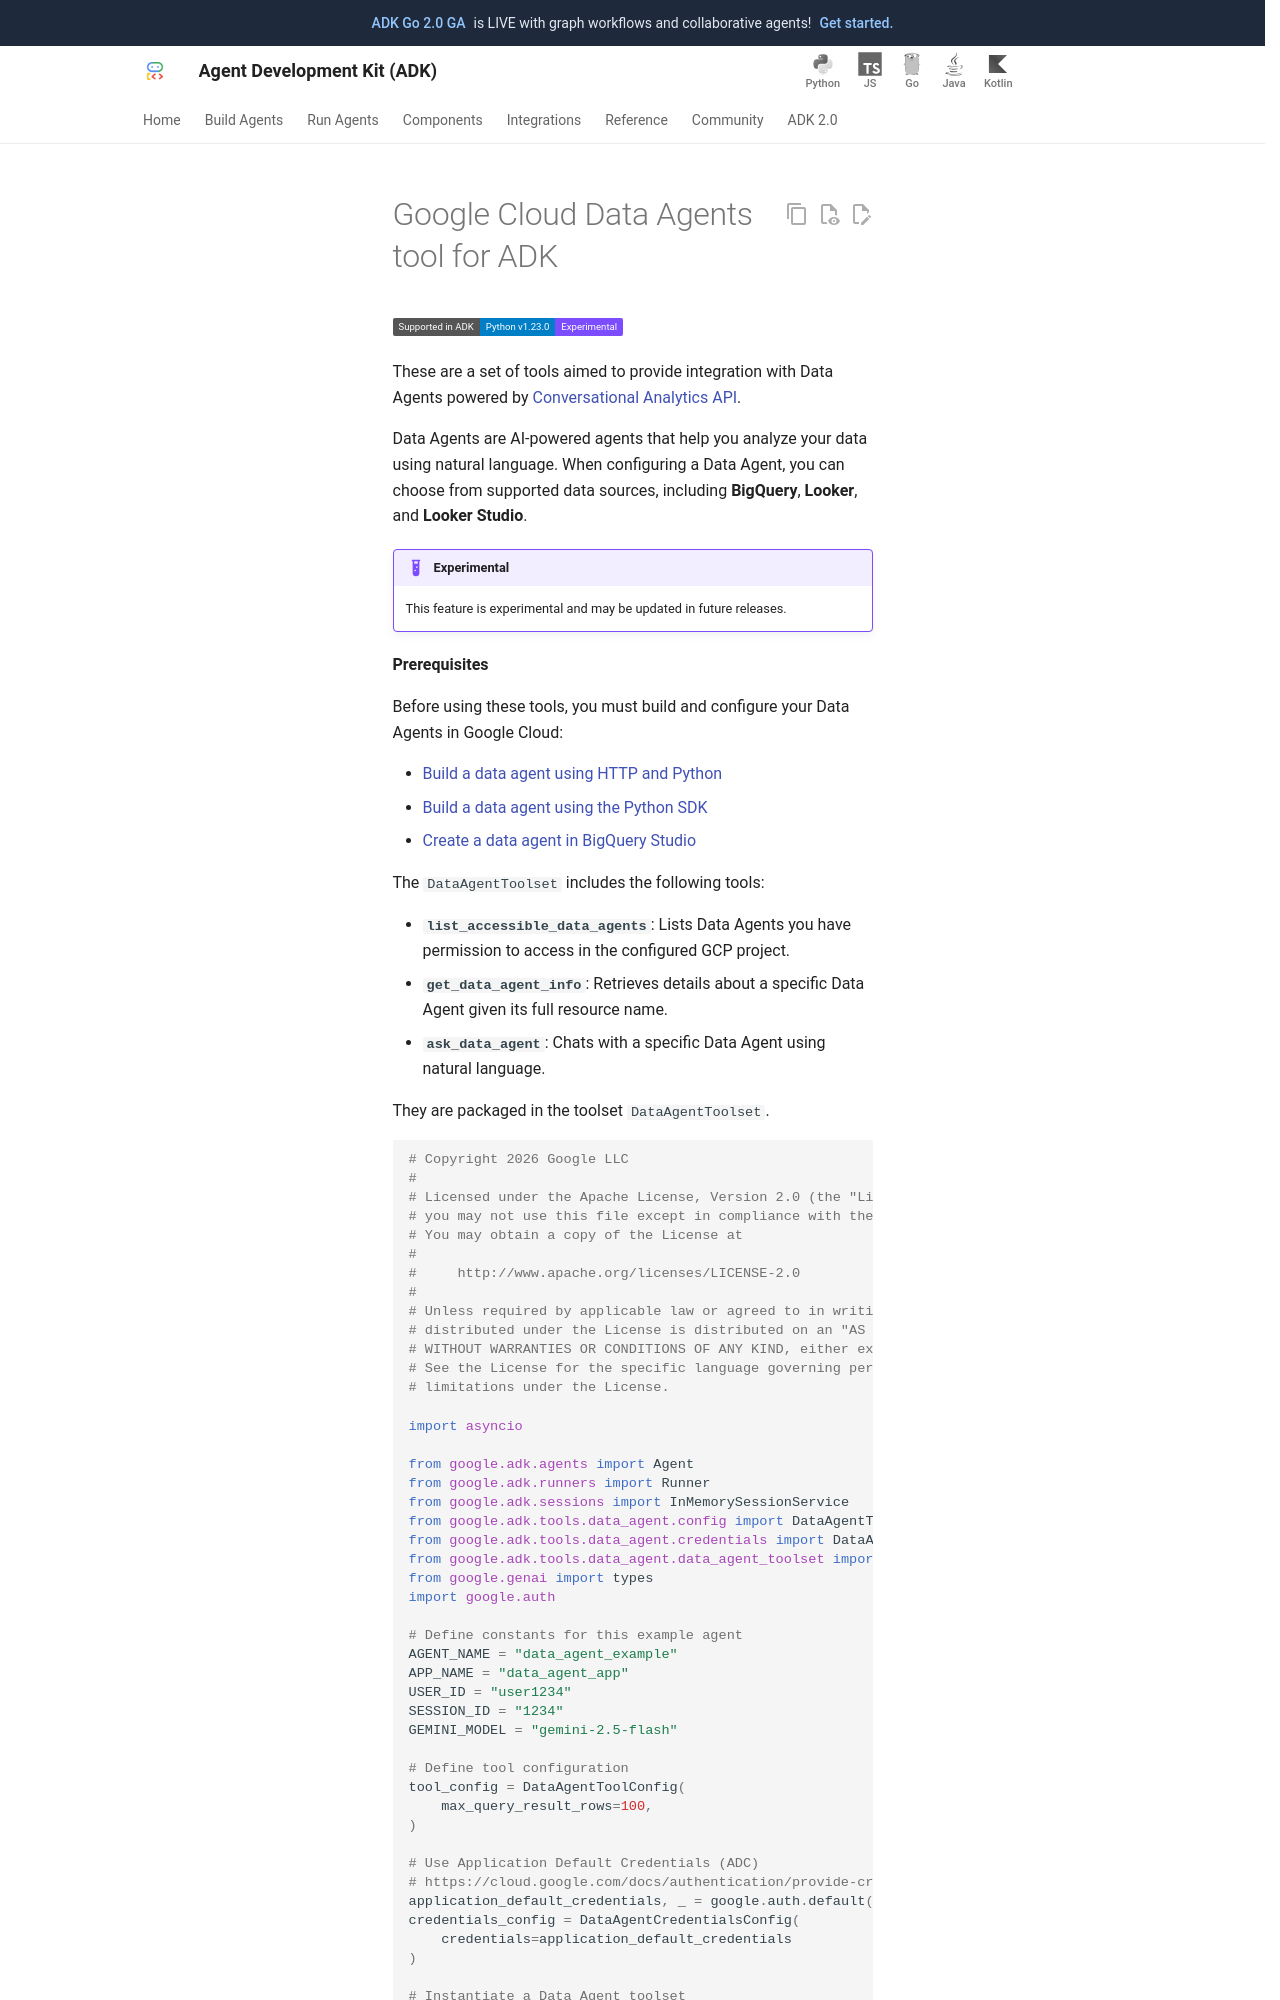

repository: MarinaM79/adk-docs · page: integrations/data-agent/index.html · generator: mkdocs

---
catalog_title: Data Agents
catalog_description: Analyze data with AI-powered agents
catalog_icon: /integrations/assets/agent-platform.svg
catalog_tags: ["data", "google"]
---

# Google Cloud Data Agents tool for ADK

<div class="language-support-tag">
  <span class="lst-supported">Supported in ADK</span><span class="lst-python">Python v1.23.0</span>
</div>

These are a set of tools aimed to provide integration with Data Agents powered by [Conversational Analytics API](https://docs.cloud.google.com/gemini/docs/conversational-analytics-api/overview).

Data Agents are AI-powered agents that help you analyze your data using natural language. When configuring a Data Agent, you can choose from supported data sources, including **BigQuery**, **Looker**, and **Looker Studio**.

**Prerequisites**

Before using these tools, you must build and configure your Data Agents in Google Cloud:
